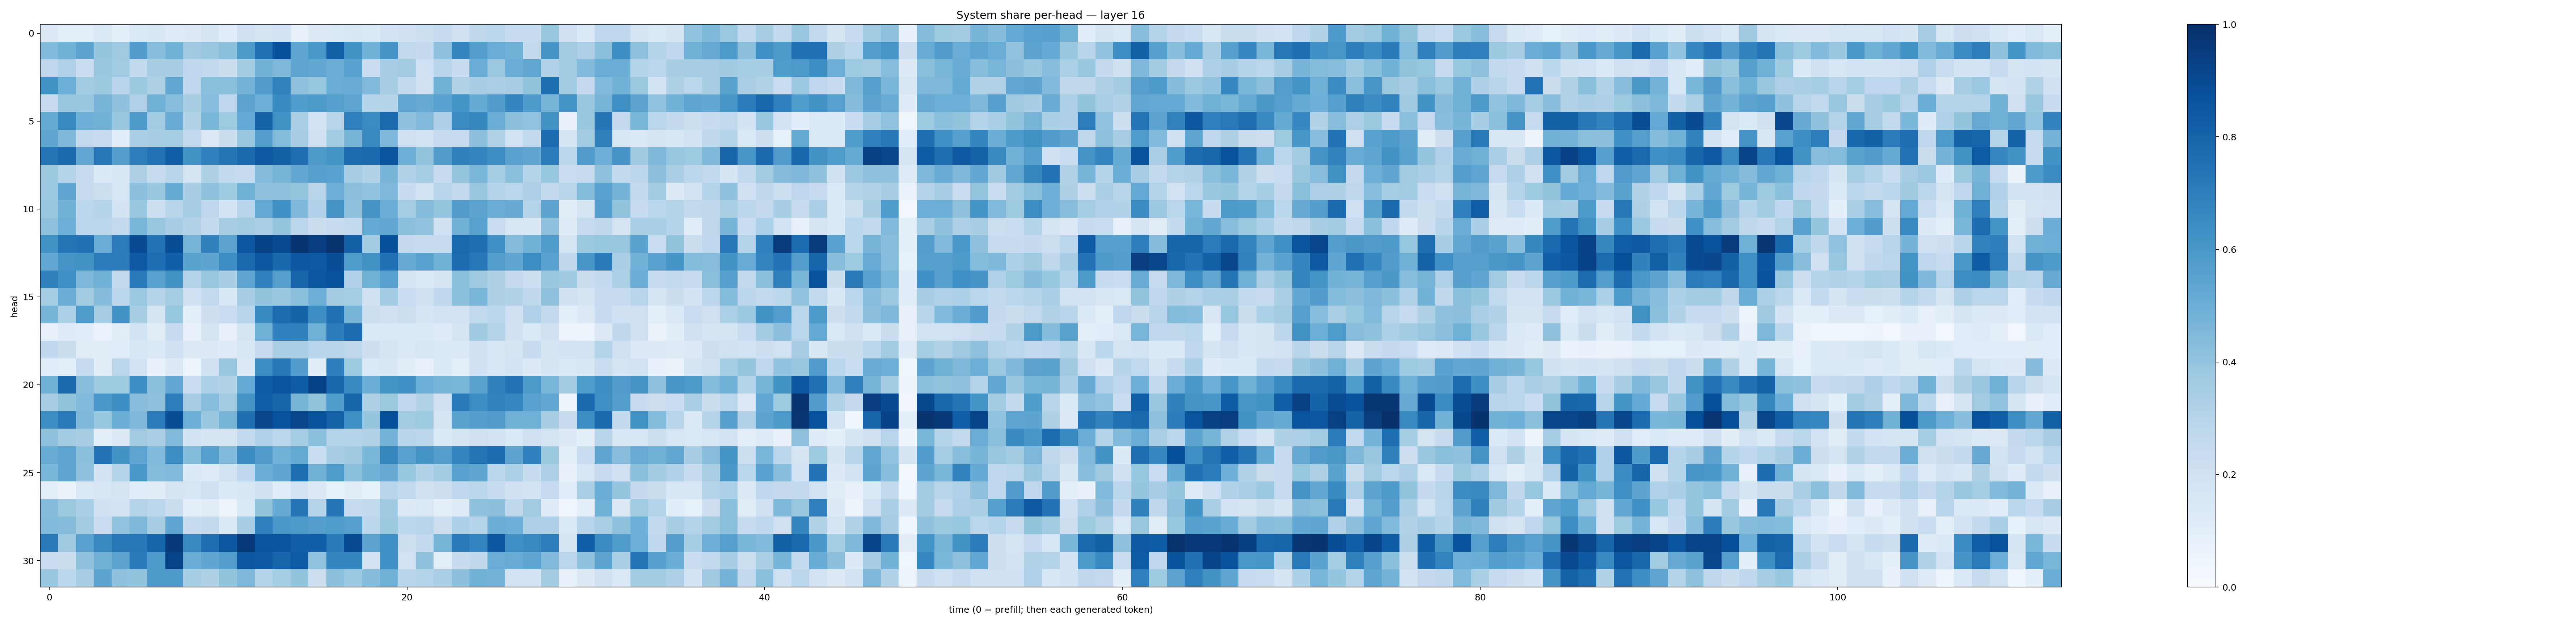

Data behind this chart, as committed beside it:
0.12885557, 0.1014072, 0.09940128, 0.14057525, 0.093200095, 0.13735613, 0.15067746, 0.11803228, 0.12947182, 0.16897336, 0.107873835, 0.19687027, 0.17261878, 0.19357675, 0.079105176, 0.1258652, 0.14279786, 0.15612723, 0.13407308, 0.18095012, 0.19745429, 0.21548858, 0.24840505, 0.20227636
0.4434, 0.4817, 0.54, 0.3977, 0.3676, 0.5749, 0.4316, 0.4805, 0.3695, 0.3863, 0.4252, 0.5894, 0.7507, 0.8768, 0.5367, 0.5979, 0.8151, 0.621, 0.4836, 0.6065, 0.2627, 0.2523, 0.4121, 0.67
0.2754, 0.3186, 0.2283, 0.3836, 0.3657, 0.2619, 0.3413, 0.347, 0.2689, 0.2656, 0.219, 0.356, 0.4777, 0.4565, 0.539, 0.5298, 0.5027, 0.5528, 0.2292, 0.35, 0.3584, 0.2014, 0.2919, 0.2376
0.6265, 0.4993, 0.3564, 0.3771, 0.2954, 0.3775, 0.3223, 0.5284, 0.2759, 0.419, 0.4228, 0.4752, 0.5763, 0.6824, 0.4066, 0.3918, 0.5049, 0.5108, 0.444, 0.3427, 0.2655, 0.2003, 0.4846, 0.3088
0.2366, 0.3856, 0.3875, 0.4718, 0.4119, 0.3193, 0.478, 0.4313, 0.3428, 0.4335, 0.2662, 0.5449, 0.4993, 0.6563, 0.5827, 0.5908, 0.564, 0.5373, 0.2994, 0.3048, 0.5289, 0.5125, 0.5512, 0.6171
0.5162, 0.6592, 0.4992, 0.4779, 0.3892, 0.586, 0.3648, 0.5106, 0.3088, 0.4589, 0.3735, 0.5212, 0.802, 0.6275, 0.3397, 0.1865, 0.2905, 0.6917, 0.6491, 0.7848, 0.4086, 0.4482, 0.3268, 0.6487
0.5334, 0.4501, 0.2612, 0.2497, 0.1062, 0.3353, 0.3407, 0.3553, 0.2601, 0.1277, 0.2245, 0.3857, 0.5733, 0.4411, 0.3438, 0.1995, 0.3584, 0.4664, 0.6577, 0.451, 0.2054, 0.1893, 0.2353, 0.2472
0.7319, 0.7787, 0.529, 0.7228, 0.5675, 0.6961, 0.7385, 0.8221, 0.6253, 0.6893, 0.732, 0.7841, 0.8475, 0.8162, 0.7641, 0.5935, 0.615, 0.7678, 0.783, 0.8627, 0.4965, 0.4001, 0.5758, 0.6864
0.3771, 0.3041, 0.2381, 0.136, 0.1541, 0.3208, 0.2397, 0.2914, 0.1761, 0.321, 0.2557, 0.2411, 0.4362, 0.4714, 0.5261, 0.5595, 0.5571, 0.3427, 0.3137, 0.4677, 0.3123, 0.3541, 0.2466, 0.3971
0.3803, 0.5332, 0.2456, 0.2158, 0.1613, 0.4143, 0.3894, 0.5179, 0.343, 0.4116, 0.3743, 0.4894, 0.4104, 0.4106, 0.3946, 0.2912, 0.495, 0.4163, 0.4038, 0.4516, 0.2349, 0.187, 0.2914, 0.2581
0.387, 0.4795, 0.2776, 0.3053, 0.1858, 0.3905, 0.2152, 0.2899, 0.3485, 0.2762, 0.1866, 0.2934, 0.5216, 0.6324, 0.4497, 0.3188, 0.6076, 0.4118, 0.6094, 0.5014, 0.352, 0.4351, 0.3966, 0.5765
0.4128, 0.4994, 0.2819, 0.2866, 0.2586, 0.4641, 0.3906, 0.3466, 0.3113, 0.2562, 0.3472, 0.3571, 0.3344, 0.3959, 0.2823, 0.2258, 0.2458, 0.2605, 0.5224, 0.5277, 0.4184, 0.4049, 0.202, 0.4842
0.6266, 0.7358, 0.7462, 0.5052, 0.7086, 0.8924, 0.7396, 0.8829, 0.4722, 0.6867, 0.5411, 0.8545, 0.9264, 0.902, 0.9798, 0.9443, 0.9844, 0.8097, 0.3593, 0.8794, 0.2533, 0.2443, 0.2451, 0.7848
0.5298, 0.6115, 0.6219, 0.7065, 0.7069, 0.8422, 0.7629, 0.8198, 0.55, 0.5404, 0.6418, 0.7776, 0.8553, 0.788, 0.849, 0.8459, 0.8859, 0.5825, 0.6256, 0.7487, 0.5141, 0.5569, 0.4911, 0.7679
0.6859, 0.634, 0.4535, 0.4815, 0.264, 0.7182, 0.5563, 0.6212, 0.2989, 0.3876, 0.3419, 0.5374, 0.6884, 0.5625, 0.7975, 0.8521, 0.8634, 0.3179, 0.4904, 0.5526, 0.178, 0.1389, 0.165, 0.4241
0.3551, 0.5026, 0.363, 0.4351, 0.2795, 0.3802, 0.304, 0.3542, 0.2035, 0.2601, 0.1635, 0.3453, 0.4015, 0.3897, 0.4217, 0.4938, 0.3557, 0.3516, 0.1988, 0.365, 0.2294, 0.1974, 0.2685, 0.4216
0.4674, 0.3318, 0.5824, 0.3507, 0.6209, 0.3419, 0.1797, 0.3922, 0.09948, 0.2144, 0.2268, 0.2968, 0.6565, 0.7686, 0.8041, 0.6384, 0.7528, 0.4657, 0.2167, 0.2029, 0.2175, 0.1673, 0.1893, 0.1878
0.0748, 0.1193, 0.1162, 0.0673, 0.1115, 0.1851, 0.1095, 0.2391, 0.07256, 0.1762, 0.07985, 0.1789, 0.4919, 0.6907, 0.6863, 0.4897, 0.7108, 0.7728, 0.1346, 0.141, 0.1392, 0.1393, 0.1228, 0.1741
0.2658, 0.2196, 0.1104, 0.1055, 0.1075, 0.1594, 0.1457, 0.1993, 0.1256, 0.1283, 0.1188, 0.1492, 0.2498, 0.3363, 0.3378, 0.2943, 0.2929, 0.2726, 0.214, 0.1653, 0.1482, 0.1583, 0.1465, 0.1436
0.1075, 0.08943, 0.2474, 0.1032, 0.2838, 0.1825, 0.07212, 0.1308, 0.05878, 0.2087, 0.3831, 0.1317, 0.6427, 0.7223, 0.5768, 0.1117, 0.6959, 0.3711, 0.1407, 0.1515, 0.1016, 0.07457, 0.1376, 0.09657
0.4805, 0.7785, 0.4268, 0.372, 0.3744, 0.6377, 0.4188, 0.527, 0.2304, 0.3297, 0.3162, 0.5229, 0.8299, 0.861, 0.8347, 0.9287, 0.7879, 0.6567, 0.5032, 0.6142, 0.632, 0.4977, 0.4726, 0.4608
0.3465, 0.4006, 0.445, 0.6013, 0.6382, 0.4285, 0.4109, 0.7027, 0.3503, 0.4325, 0.3558, 0.6121, 0.8173, 0.7941, 0.4667, 0.4008, 0.5844, 0.7945, 0.3216, 0.3787, 0.2665, 0.3091, 0.209, 0.713
0.6373, 0.7164, 0.4538, 0.3928, 0.5017, 0.4496, 0.7066, 0.8846, 0.499, 0.3838, 0.4682, 0.7542, 0.9152, 0.8725, 0.9174, 0.8695, 0.8048, 0.6351, 0.3952, 0.8757, 0.3658, 0.3728, 0.1659, 0.5471
0.4106, 0.3574, 0.3406, 0.09377, 0.1264, 0.3609, 0.3352, 0.4464, 0.1937, 0.1643, 0.1752, 0.2561, 0.3181, 0.2789, 0.3529, 0.4203, 0.3014, 0.3028, 0.3144, 0.4732, 0.2909, 0.281, 0.1358, 0.1768
0.5089, 0.5371, 0.4194, 0.739, 0.6176, 0.536, 0.4456, 0.6444, 0.4408, 0.5642, 0.4441, 0.6517, 0.5754, 0.4825, 0.5168, 0.2326, 0.3488, 0.3706, 0.4606, 0.6628, 0.5517, 0.6161, 0.5697, 0.6744
0.4616, 0.5348, 0.4113, 0.1834, 0.3002, 0.5998, 0.4381, 0.4485, 0.1402, 0.1232, 0.1849, 0.267, 0.5025, 0.5342, 0.7547, 0.4767, 0.5854, 0.4255, 0.4851, 0.5141, 0.3909, 0.3136, 0.3584, 0.5582
0.09037, 0.063, 0.141, 0.1578, 0.1758, 0.1162, 0.1101, 0.1729, 0.1596, 0.2032, 0.1389, 0.157, 0.2076, 0.1168, 0.1805, 0.1259, 0.08239, 0.1105, 0.08577, 0.2945, 0.2611, 0.1975, 0.2141, 0.2772
0.4368, 0.3774, 0.3347, 0.1987, 0.1802, 0.3067, 0.281, 0.222, 0.0899, 0.1025, 0.05775, 0.1453, 0.4015, 0.5142, 0.7338, 0.3012, 0.7288, 0.2431, 0.2627, 0.3682, 0.129, 0.1445, 0.09165, 0.1179
0.4428, 0.4341, 0.3587, 0.2282, 0.4031, 0.4552, 0.3449, 0.5354, 0.2371, 0.2626, 0.1465, 0.3486, 0.6917, 0.6007, 0.5885, 0.5681, 0.5858, 0.5626, 0.2806, 0.3774, 0.2782, 0.294, 0.2148, 0.3302
0.7125, 0.3699, 0.5581, 0.6559, 0.7204, 0.723, 0.796, 0.9621, 0.6591, 0.7648, 0.8519, 0.9624, 0.8632, 0.8623, 0.8242, 0.8178, 0.7114, 0.8908, 0.545, 0.6321, 0.217, 0.2591, 0.4722, 0.7161
0.2275, 0.2201, 0.4117, 0.4813, 0.544, 0.7131, 0.5898, 0.9233, 0.5051, 0.5327, 0.5742, 0.8488, 0.8418, 0.7972, 0.8331, 0.4046, 0.6687, 0.6694, 0.1823, 0.6311, 0.195, 0.4095, 0.09416, 0.2353
0.3868, 0.2782, 0.348, 0.5416, 0.4093, 0.3988, 0.5876, 0.5861, 0.3535, 0.321, 0.4, 0.4499, 0.3034, 0.3536, 0.3986, 0.2146, 0.4145, 0.3817, 0.4337, 0.4792, 0.2928, 0.3012, 0.3395, 0.4159
